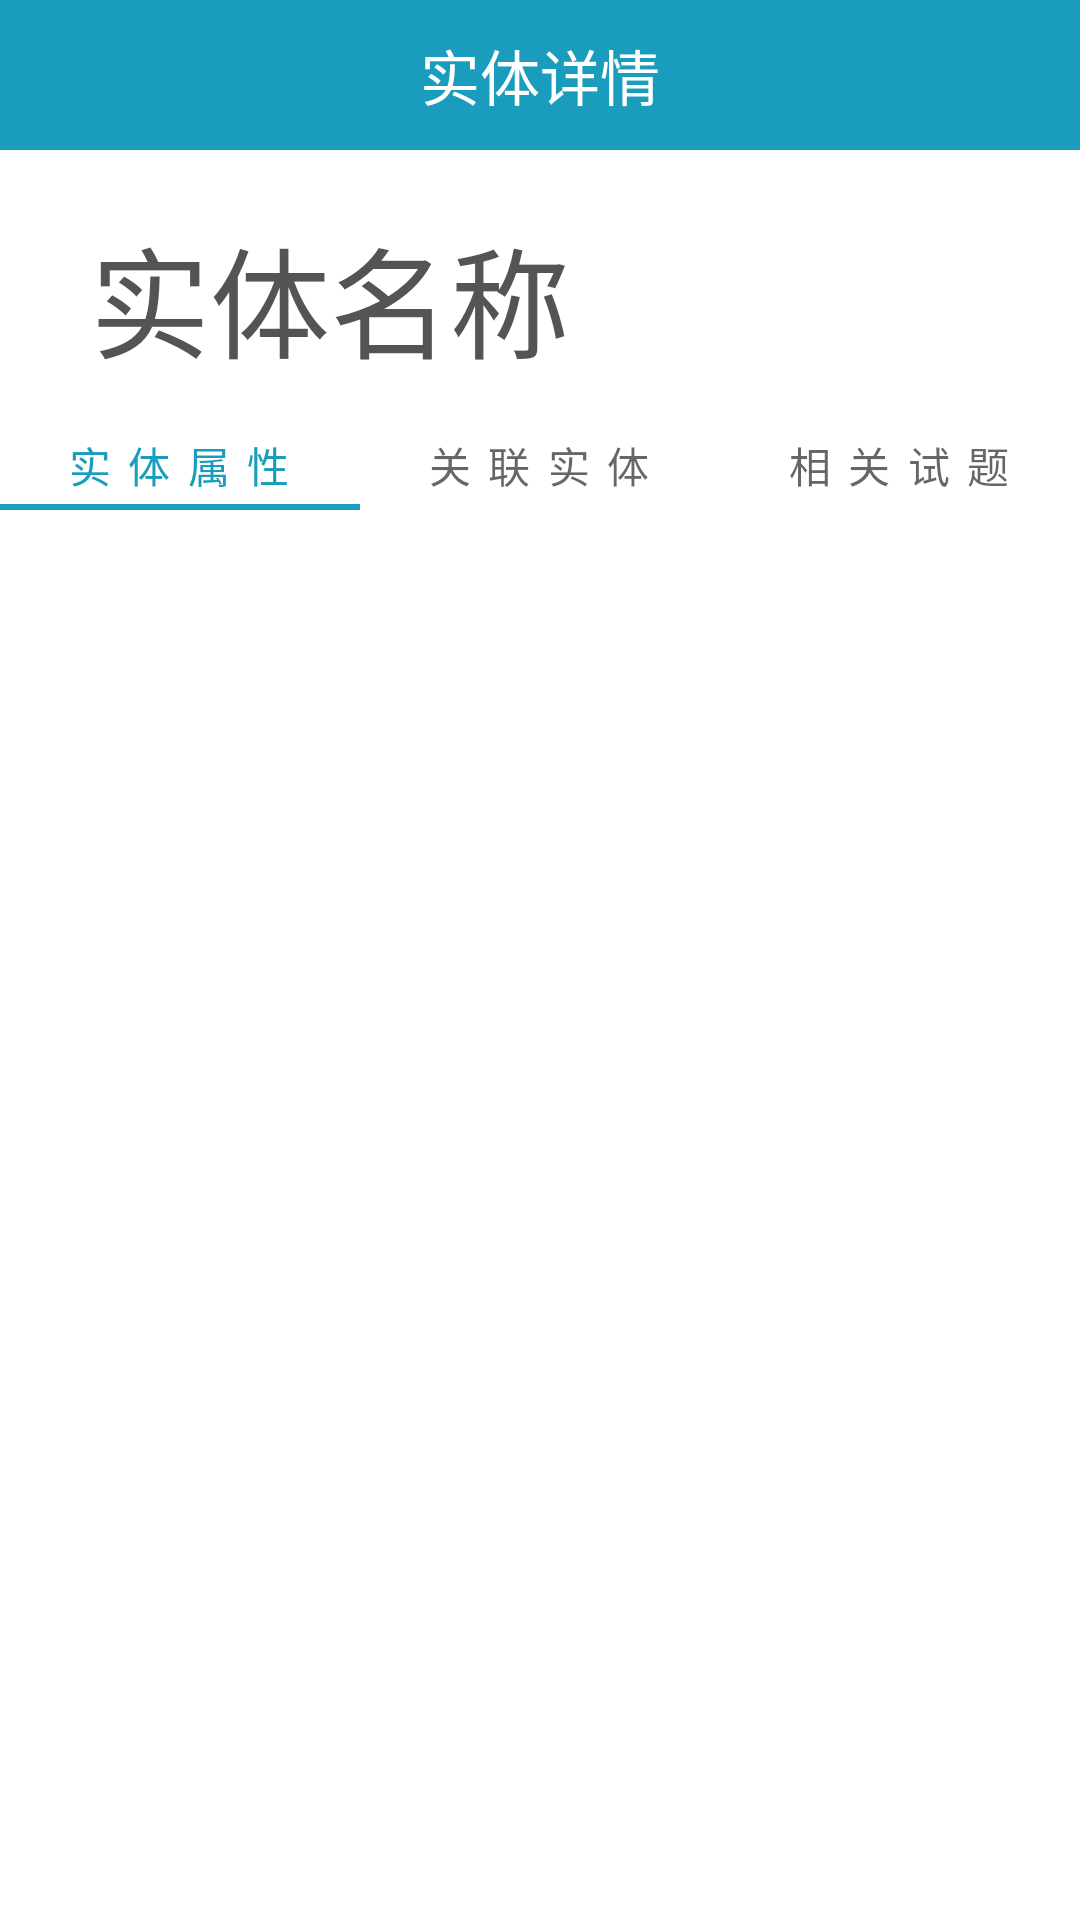

This screen was rendered from an Android layout file. Write that file and the resources it references.
<!-- AndroidManifest.xml: application theme Theme.IEKMSystem -->
<!-- res/layout/activity_entity.xml -->
<?xml version="1.0" encoding="utf-8"?>
<androidx.constraintlayout.widget.ConstraintLayout xmlns:android="http://schemas.android.com/apk/res/android"
    xmlns:app="http://schemas.android.com/apk/res-auto"
    xmlns:tools="http://schemas.android.com/tools"
    android:layout_width="match_parent"
    android:layout_height="match_parent"
    tools:context=".EntityActivity">

    <LinearLayout
        android:layout_width="match_parent"
        android:layout_height="50dp"
        android:background="@color/sky_blue"
        android:orientation="vertical"
        app:layout_constraintEnd_toEndOf="parent"
        app:layout_constraintHorizontal_bias="0.0"
        app:layout_constraintStart_toStartOf="parent"
        app:layout_constraintTop_toTopOf="parent"
        app:layout_constraintVertical_bias="0.0">

        <ImageView
            android:id="@+id/entity_detail_back"
            android:layout_width="30dp"
            android:layout_height="30dp"
            android:layout_marginStart="10dp"
            android:layout_marginTop="10dp"
            android:scaleType="centerCrop"
            app:srcCompat="@drawable/outline_arrow_back_white_48" />

        <TextView
            android:layout_width="wrap_content"
            android:layout_height="wrap_content"
            android:layout_marginTop="-30dp"
            android:layout_gravity="center"
            android:text="实体详情"
            android:textColor="@color/white"
            android:textSize="20dp" />

    </LinearLayout>

    <TextView
        android:id="@+id/entity_name"
        android:layout_width="match_parent"
        android:layout_height="wrap_content"
        android:layout_gravity="start"
        android:layout_marginStart="30dp"
        android:layout_marginTop="70dp"
        android:text="实体名称"
        android:textColor="@color/pressedColor"
        android:textSize="40dp"
        app:layout_constraintStart_toStartOf="parent"
        app:layout_constraintTop_toTopOf="parent" />

    <com.google.android.material.tabs.TabLayout
        android:id="@+id/entity_tab"
        android:layout_width="match_parent"
        android:layout_height="30dp"
        android:layout_marginTop="140dp"
        app:layout_constraintTop_toTopOf="parent">


        <com.google.android.material.tabs.TabItem
            android:id="@+id/entity_property"
            android:layout_width="wrap_content"
            android:layout_height="wrap_content"
            android:text="实 体 属 性"
            />

        <com.google.android.material.tabs.TabItem
            android:id="@+id/entity_relation"
            android:layout_width="wrap_content"
            android:layout_height="wrap_content"
            android:text="关 联 实 体"
            />

        <com.google.android.material.tabs.TabItem
            android:id="@+id/entity_question"
            android:layout_width="wrap_content"
            android:layout_height="wrap_content"
            android:text="相 关 试 题"
            />

    </com.google.android.material.tabs.TabLayout>

    <androidx.viewpager.widget.ViewPager
        android:id="@+id/entity_viewpager"
        android:layout_width="match_parent"
        android:layout_height="0dp"
        app:layout_constraintBottom_toBottomOf="parent"
        app:layout_constraintEnd_toEndOf="parent"
        app:layout_constraintStart_toStartOf="parent"
        app:layout_constraintTop_toBottomOf="@id/entity_tab"/>
</androidx.constraintlayout.widget.ConstraintLayout>
<!-- resources referenced by this layout -->
<resources>
  <color name="pressedColor">#545454</color>
  <color name="sky_blue">#F30F98BA</color>
  <color name="white">#FFFFFFFF</color>
  <style name="Theme.IEKMSystem" parent="Theme.MaterialComponents.DayNight.NoActionBar">
          
          <item name="colorPrimary">@color/sky_blue</item>
          <item name="colorPrimaryVariant">@color/sky_blue</item>
          <item name="colorOnPrimary">@color/white</item>
          
          <item name="colorSecondary">@color/teal_200</item>
          <item name="colorSecondaryVariant">@color/teal_700</item>
          <item name="colorOnSecondary">@color/black</item>
          
          <item name="android:statusBarColor" tools:targetApi="l">?attr/colorPrimaryVariant</item>
          
          <item name="textAppearanceHeadline1">@style/TextAppearance.MaterialComponents.Headline1</item>
          <item name="textAppearanceHeadline2">@style/TextAppearance.MaterialComponents.Headline2</item>
          <item name="textAppearanceHeadline3">@style/TextAppearance.MaterialComponents.Headline3</item>
          <item name="textAppearanceHeadline4">@style/TextAppearance.MaterialComponents.Headline4</item>
          <item name="textAppearanceHeadline5">@style/TextAppearance.MaterialComponents.Headline5</item>
          <item name="textAppearanceHeadline6">@style/TextAppearance.MaterialComponents.Headline6</item>
          <item name="textAppearanceSubtitle1">@style/TextAppearance.MaterialComponents.Subtitle1</item>
          <item name="textAppearanceSubtitle2">@style/TextAppearance.MaterialComponents.Subtitle2</item>
          <item name="textAppearanceBody1">@style/TextAppearance.MaterialComponents.Body1</item>
          <item name="textAppearanceBody2">@style/TextAppearance.MaterialComponents.Body2</item>
          <item name="textAppearanceCaption">@style/TextAppearance.MaterialComponents.Caption</item>
          <item name="textAppearanceButton">@style/TextAppearance.MaterialComponents.Button</item>
          <item name="textAppearanceOverline">@style/TextAppearance.MaterialComponents.Overline</item>
      </style>
  <color name="teal_200">#3AEAE8</color>
  <color name="teal_700">#FF018786</color>
  <color name="black">#FF000000</color>
</resources>
